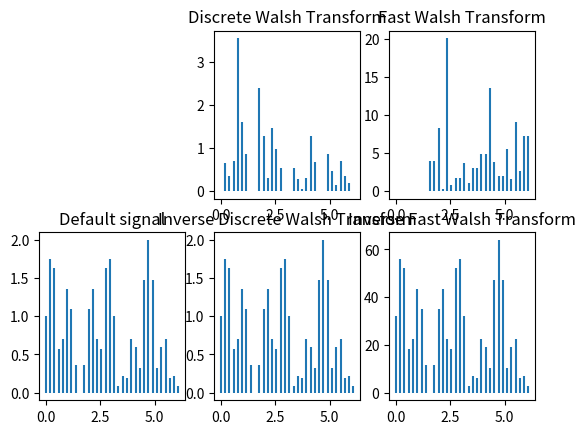

Write the Python code that produced this figure.
#!/usr/bin/env python

import numpy as np
import matplotlib.pyplot as plt
import math
import matplotlib.gridspec as gridspec


class Calculator:
    def __init__(self):
        self.n = 32
        self.start = 0.0
        self.end = 2 * math.pi
        self.step = (self.end - self.start) / self.n

        self.x_array = np.arange(self.start, self.end, self.step)
        self.y_array = self.y(self.x_array)

        self.dwt_array = list()
        self.count = 0

    def y(self, x):
        return np.cos(2 * x) + np.sin(5 * x)

    def dwt(self, k):
        m = 0
        c = 0
        while(m < self.n):
            c += self.y_array[m] * self.wal(k, m)
            m += 1
        return c

    def wal(self, s, k):
        exp = 0
        n = int(math.log(self.n, 2))
        s = self.gray(s)
        binary = bin(k)[2:]
        blen = len(binary)
        if(blen < n):
            binary = "0" * (n - blen) + binary
        for i in range(0, n):
            exp += int(s[i]) * int(binary[n - 1 - i])
        res = 1/math.sqrt(self.n) * (-1) ** exp
        return res

    def gray(self, s):
        binary = bin(s)[2:]
        n = int(math.log(self.n, 2))
        blen = len(binary)
        if(blen < n):
            binary = "0" * (n - blen) + binary
        gray = ""
        for i in range(1, n):
            gray = str(int(binary[-i]) ^ int(binary[-i - 1])) + gray
        gray = binary[0] + gray
        return gray

    def fwt(self, a):
        if len(a) == 1:
            return a
        c1 = list()
        c2 = list()
        half = len(a) // 2
        for i in range(0, half):
            c1.append(a[i] + a[i + half])
        for i in range(half, len(a)):
            c2.append(a[i - half] - a[i])
        c1 = self.fwt(c1)
        c2 = self.fwt(c2)
        return list(c1 + c2)

    def t(self, x):
        print(type(x))

    def idwt(self, k):
        n = int(math.log(self.n, 2))
        binary = bin(k)[2:]
        blen = len(binary)
        if(blen < n):
            binary = "0" * (n - blen) + binary
        exp1 = 0
        for s in range(0, self.n):
            sg = self.gray(s)
            exp = 0
            for i in range(0, n):
                exp += int(sg[i]) * int(binary[n - 1 - i])
            exp1 += self.dwt_array[s] * (-1) ** exp
        res = 1/math.sqrt(self.n) * exp1
        return res

    def draw_signals(self, grid):
        plt.subplot(grid)
        title = "Default signal"
        plt.title(title)
        value = self.y_array
        abs_val = self.get_abs(value)
        plt.vlines(self.x_array, 0, abs_val)

    def draw_dwt(self, fignum):
        plt.subplot(fignum)
        plt.title("Discrete Walsh Transform")
        self.dwt_array.clear()
        i = 0
        while i < self.n:
            cnum = self.dwt(i)
            self.dwt_array.append(cnum)
            i += 1
        arr = np.array(self.dwt_array)
        abs_y = np.absolute(arr)
        plt.vlines(self.x_array, 0, abs_y)

    def draw_idwt(self, fignum):
        plt.subplot(fignum)
        plt.title("Inverse Discrete Walsh Transform")
        idwt_array = list()
        i = 0
        while i < self.n:
            idwt_array.append(self.idwt(i))
            i += 1
        arr = np.array(idwt_array)
        abs_y = np.absolute(arr)
        plt.vlines(self.x_array, 0, abs_y)

    def get_abs(self, lst):
        abs_lst = list()
        for num in lst:
            abs_lst.append(np.absolute(num.real))
        return abs_lst

    def draw_fwt(self, fignum):
        plt.subplot(fignum)
        plt.title("Fast Walsh Transform")
        fwt_array = self.fwt(self.y_array)
        self.dwt_array = fwt_array

        abs_y = list()
        #  print(fwt_array)
        for num in fwt_array:
            abs_y.append(np.absolute(num.real))
        plt.vlines(self.x_array, 0, abs_y)

    def draw_fwt_inv(self, fignum):
        plt.subplot(fignum)
        plt.title("Inverse Fast Walsh Transform")
        fwt_array = self.fwt(self.dwt_array)
        arr = np.array(fwt_array)

        fwt_real = list()
        abs_y = list()
        for num in arr:
            fwt_real.append(num)
            abs_y.append(np.absolute(num))
        plt.vlines(self.x_array, 0, abs_y)

    def draw(self):
        gs = gridspec.GridSpec(2, 3)
        self.draw_signals(gs[1, 0])

        self.draw_dwt(gs[0, 1])
        self.draw_idwt(gs[1, 1])

        self.draw_fwt(gs[0, 2])
        self.draw_fwt_inv(gs[1, 2])
        plt.show()


if __name__ == '__main__':
    calc = Calculator()
    calc.draw()
